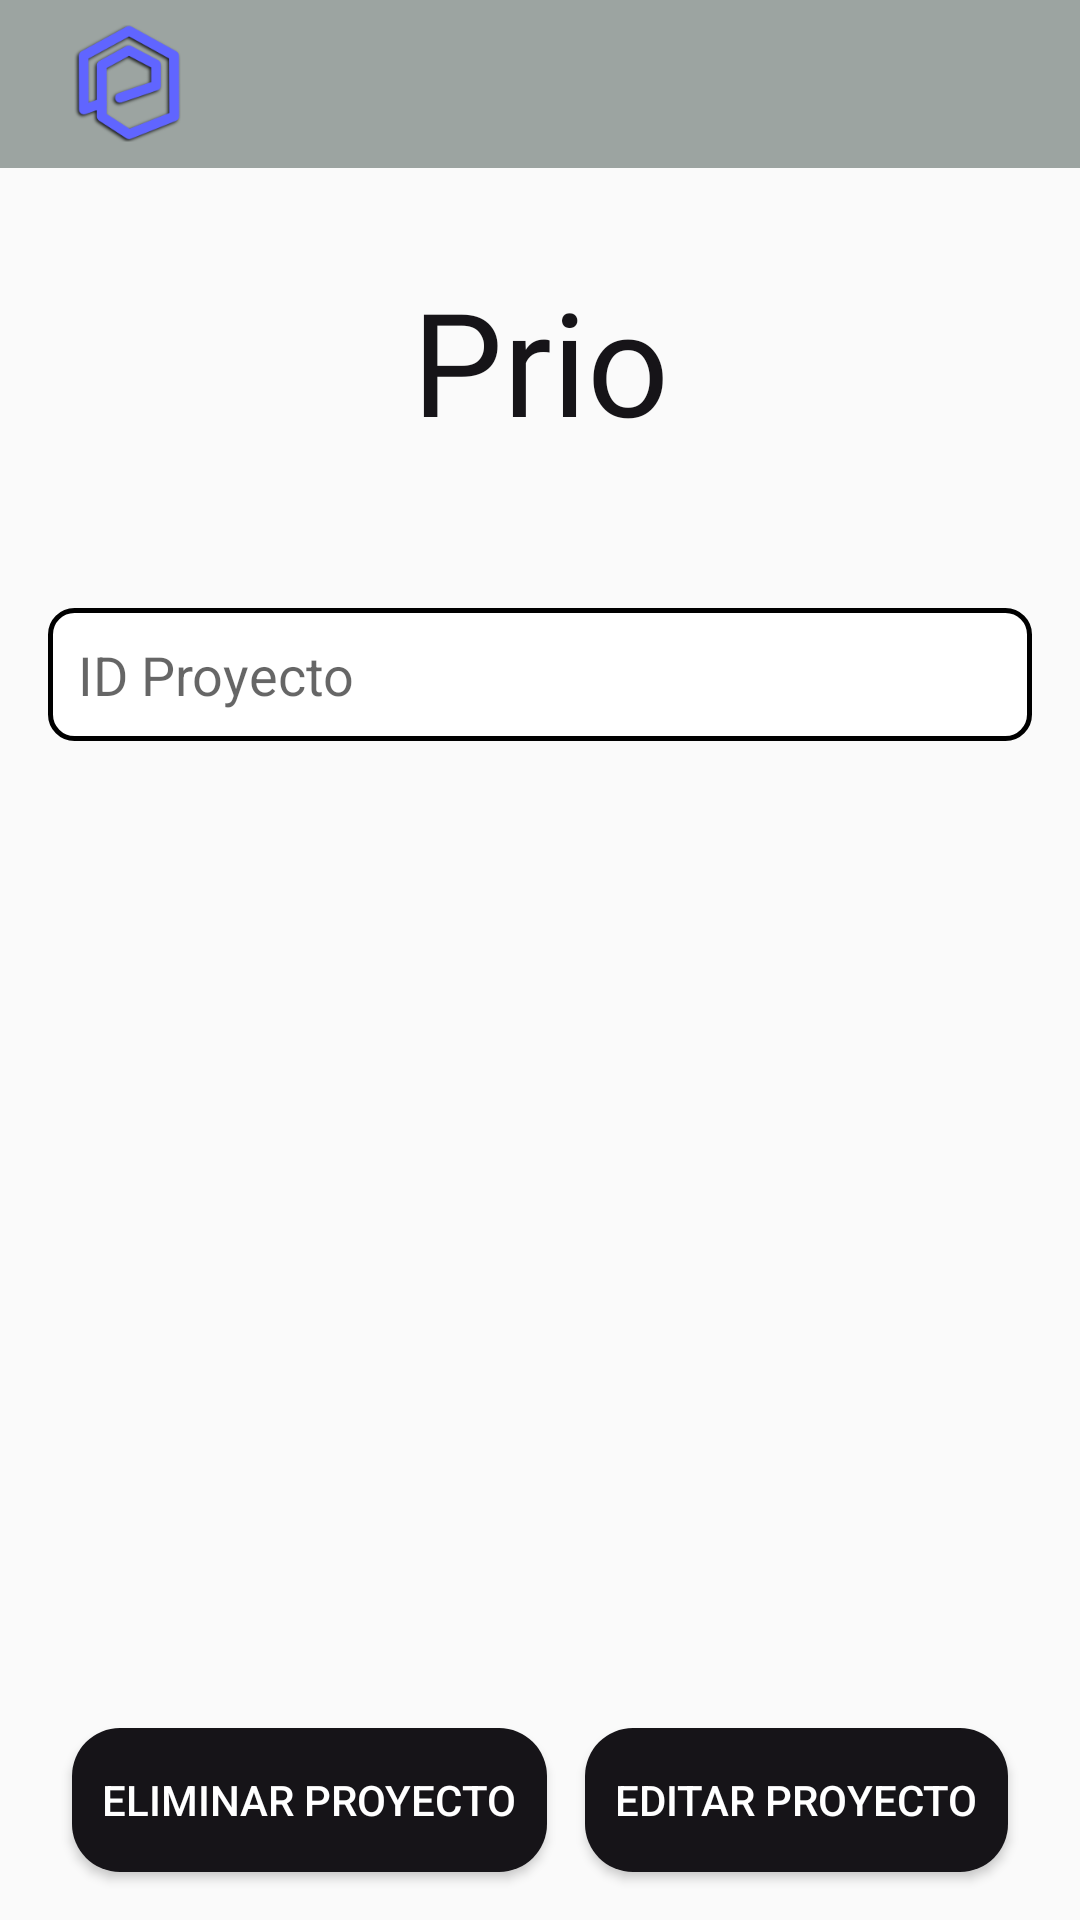

Layout XML and referenced resources for this Android screen:
<!-- AndroidManifest.xml: application theme Theme.Prio -->
<!-- res/layout/activity_eliminar_editar_proyecto.xml -->
<?xml version="1.0" encoding="utf-8"?>
<androidx.constraintlayout.widget.ConstraintLayout xmlns:android="http://schemas.android.com/apk/res/android"
    xmlns:app="http://schemas.android.com/apk/res-auto"
    xmlns:tools="http://schemas.android.com/tools"
    android:id="@+id/main"
    android:layout_width="match_parent"
    android:layout_height="match_parent"
    tools:context=".plannerActivities.EliminarEditarProyectoActivity">

    <include
        android:id="@+id/toolbar_anadir"
        layout="@layout/toolbar" />

    <TextView
        android:id="@+id/textViewTitleRegister"
        style="@style/CustomTitleTextView"
        android:layout_width="wrap_content"
        android:layout_height="wrap_content"
        android:layout_marginTop="32dp"
        android:text="@string/app_name"
        android:textSize="48sp"
        app:layout_constraintEnd_toEndOf="parent"
        app:layout_constraintStart_toStartOf="parent"
        app:layout_constraintTop_toBottomOf="@id/toolbar_anadir" />

    <EditText
        android:id="@+id/idProyectos"
        android:layout_width="0dp"
        android:layout_height="wrap_content"
        android:layout_marginStart="16dp"
        android:layout_marginTop="16dp"
        android:layout_marginEnd="16dp"
        android:background="@drawable/edittext_style"
        android:hint="@string/idProyecto_field"
        android:padding="10dp"
        app:layout_constraintBottom_toBottomOf="parent"
        app:layout_constraintEnd_toEndOf="parent"
        app:layout_constraintStart_toStartOf="parent"
        app:layout_constraintTop_toBottomOf="@+id/textViewTitleRegister"
        app:layout_constraintVertical_bias="0.07999998" />

    <ScrollView
        android:layout_width="wrap_content"
        android:layout_height="wrap_content"
        android:layout_marginTop="16dp"
        app:layout_constraintEnd_toEndOf="parent"
        app:layout_constraintHorizontal_bias="0.498"
        app:layout_constraintStart_toStartOf="parent"
        app:layout_constraintTop_toBottomOf="@+id/idProyectos">

        <TextView
            android:id="@+id/id_proyectos"
            android:layout_width="wrap_content"
            android:layout_height="wrap_content"
            android:layout_marginStart="16dp"
            android:layout_marginTop="16dp"
            android:layout_marginEnd="16dp"
            android:text=""
            android:textSize="20sp" />
    </ScrollView>

    <Button
        android:id="@+id/buttonEliminar"
        style="@style/CustomButton"
        android:layout_width="wrap_content"
        android:layout_height="wrap_content"
        android:layout_marginStart="24dp"
        android:layout_marginBottom="16dp"
        android:onClick="eliminar_proyecto"
        android:text="@string/eliminar_button"
        app:layout_constraintBottom_toBottomOf="parent"
        app:layout_constraintStart_toStartOf="parent"
        app:layout_constraintTop_toTopOf="parent"
        app:layout_constraintVertical_bias="1.0" />

    <Button
        android:id="@+id/button"
        style="@style/CustomButton"
        android:layout_width="wrap_content"
        android:layout_height="wrap_content"
        android:layout_marginEnd="24dp"
        android:layout_marginBottom="16dp"
        android:onClick="editar_proyecto"
        android:text="@string/editar_button"
        app:layout_constraintBottom_toBottomOf="parent"
        app:layout_constraintEnd_toEndOf="parent"
        app:layout_constraintTop_toTopOf="parent"
        app:layout_constraintVertical_bias="1.0" />


</androidx.constraintlayout.widget.ConstraintLayout>
<!-- res/layout/toolbar.xml (included above) -->
<?xml version="1.0" encoding="utf-8"?>
<androidx.appcompat.widget.Toolbar
    xmlns:android="http://schemas.android.com/apk/res/android"
    xmlns:app="http://schemas.android.com/apk/res-auto"
    android:id="@+id/toolbar"
    android:layout_width="match_parent"
    android:layout_height="?attr/actionBarSize"
    android:background="#9CA4A1"
    android:fitsSystemWindows="false"
    app:theme="@style/ThemeOverlay.AppCompat.Dark.ActionBar">

    <FrameLayout
        android:layout_width="wrap_content"
        android:layout_height="match_parent"
        android:layout_gravity="start"
        android:paddingTop="8dp"
        android:paddingBottom="8dp"
        android:paddingLeft="0dp">

        <ImageView
            android:layout_width="53dp"
            android:layout_height="wrap_content"
            android:src="@drawable/logo" />
    </FrameLayout>
</androidx.appcompat.widget.Toolbar>
<!-- resources referenced by this layout -->
<resources>
  <!-- drawable edittext_style (drawable) -->
  <?xml version="1.0" encoding="utf-8"?>
  <selector xmlns:android="http://schemas.android.com/apk/res/android">
      <item>
          <shape android:shape="rectangle">
              <solid android:color="@android:color/white"/>
              <corners android:radius="8dp"/>
              <stroke
                  android:width="1.5dp"
                  android:color="#000000"/>
          </shape>
      </item>
  </selector>
  <!-- drawable logo: png bitmap (drawable, 11842 bytes) -->
  <string name="app_name">Prio</string>
  <string name="editar_button">Editar Proyecto</string>
  <string name="eliminar_button">Eliminar Proyecto</string>
  <string name="idProyecto_field">ID Proyecto</string>
  <style name="CustomButton" parent="Widget.AppCompat.Button">
          <item name="android:background">@drawable/button_style</item>
          <item name="android:textColor">#FFFFFF</item>
          <item name="android:padding">10dp</item>
      </style>
  <style name="CustomTitleTextView" parent="TextAppearance.AppCompat.Large">
          <item name="android:textColor">#161418</item>
          <item name="android:fontFamily">@font/playfairdisplayblack</item>
      </style>
  <style name="Theme.Prio" parent="Base.Theme.Prio" />
  <!-- drawable button_style (drawable) -->
  <?xml version="1.0" encoding="utf-8"?>
  <selector xmlns:android="http://schemas.android.com/apk/res/android">
      <item android:state_pressed="true">
          <shape>
              <solid android:color="#FF6200EE" />
              <corners android:radius="8dp" />
          </shape>
      </item>
      <item>
          <shape>
              <solid android:color="#161418" />
              <corners android:radius="16dp" />
          </shape>
      </item>
  </selector>
  <style name="Base.Theme.Prio" parent="Theme.AppCompat.Light.NoActionBar">
          
          
  
      </style>
</resources>
